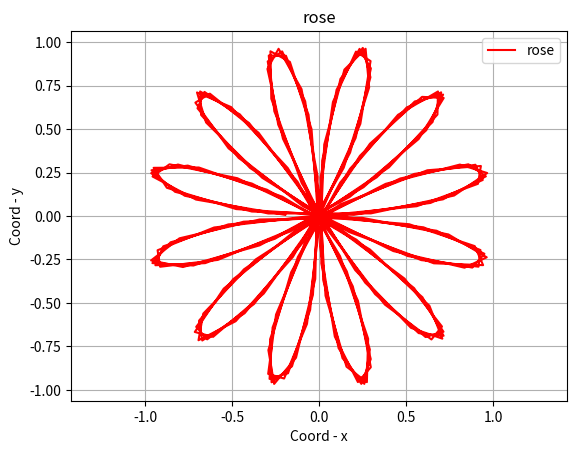

The matplotlib source for this figure:
import matplotlib.pyplot as plt
import numpy as np

def spiral(k):
    phi = np.arange(0, 8*(np.pi), 0.1)
    r = np.sin(k*phi)
    x = r * np.cos(phi)
    y = r * np.sin(phi)

    plt.plot(x, y, color='r',label="rose")
    plt.xlabel("Coord - x")
    plt.ylabel("Coord - y")
    plt.title("rose")
    plt.legend()
    plt.grid()
    plt.axis('equal')
    
    plt.savefig('fig_task4_rose.png')

spiral(6)
